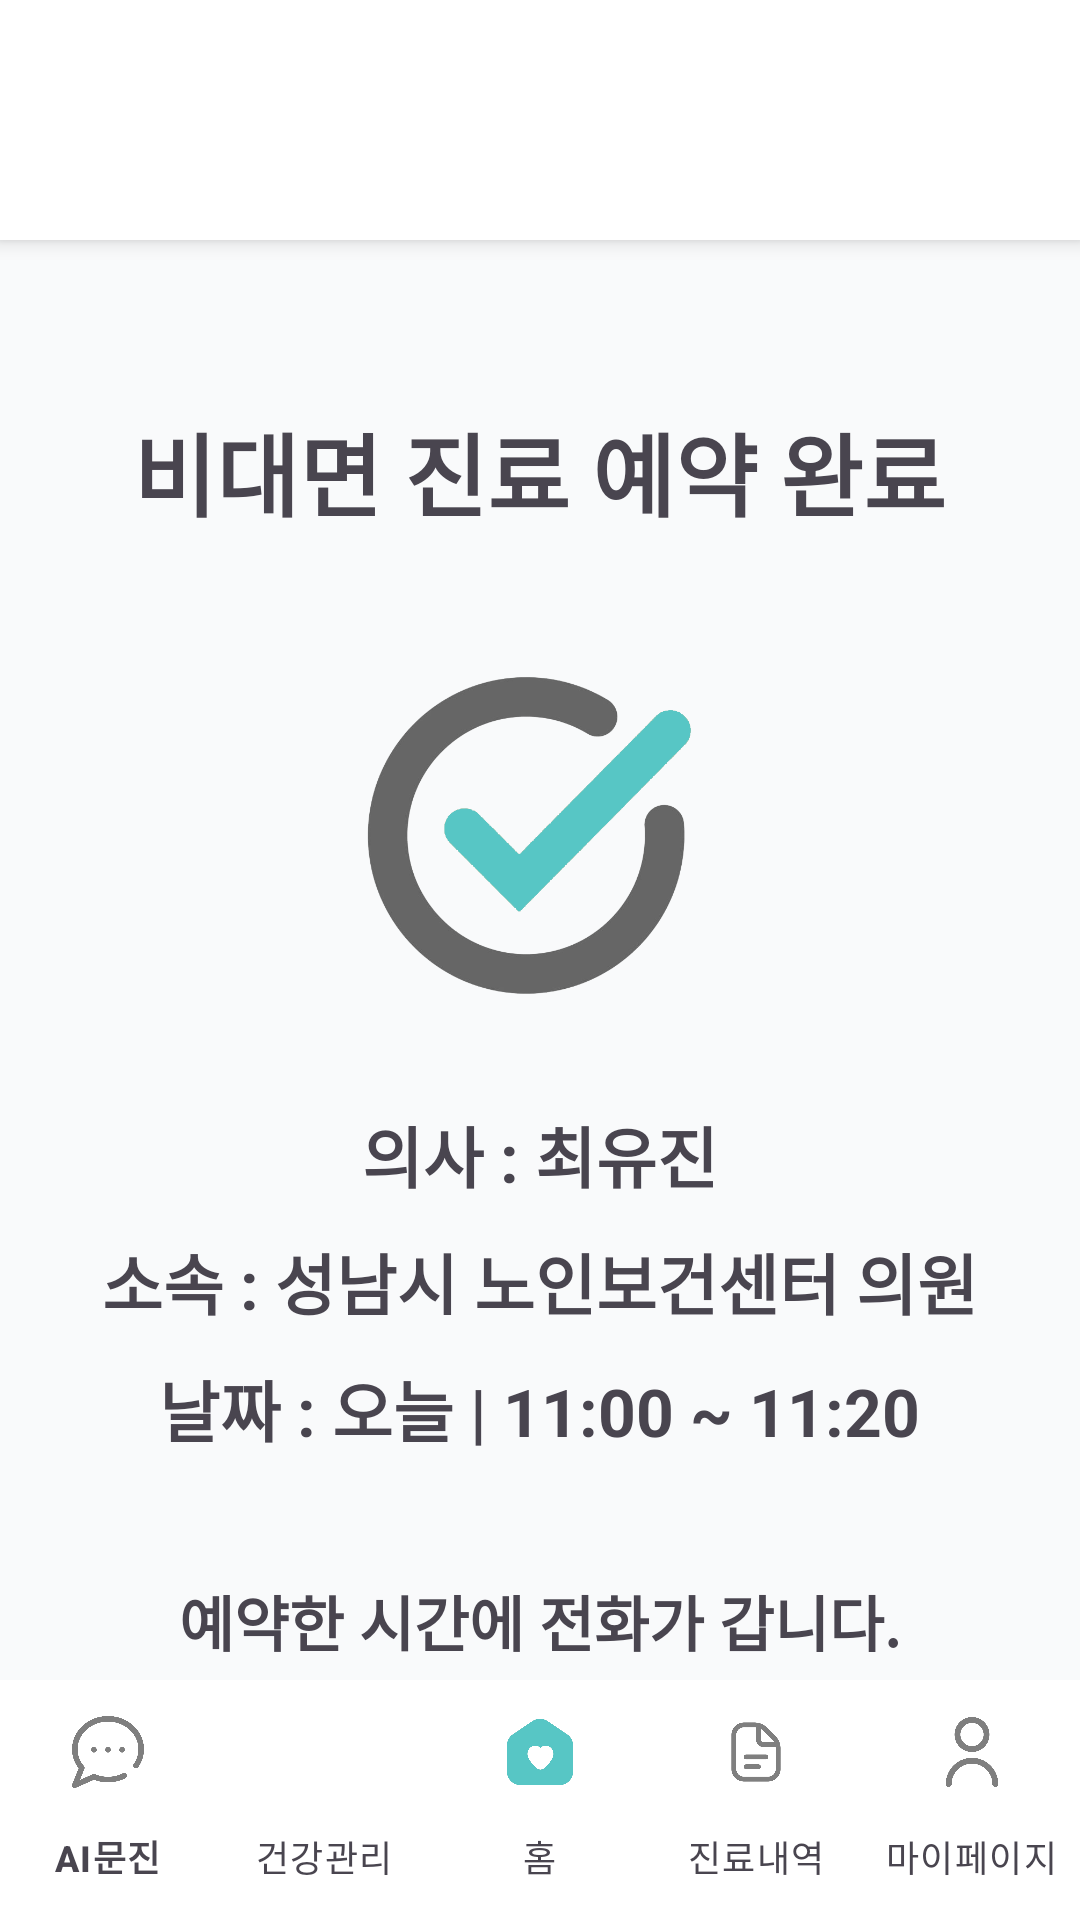

This screen was rendered from an Android layout file. Write that file and the resources it references.
<!-- AndroidManifest.xml: application theme Theme.Silmedy -->
<!-- res/layout/activity_care_request_complete.xml -->
<?xml version="1.0" encoding="utf-8"?>
<androidx.constraintlayout.widget.ConstraintLayout xmlns:android="http://schemas.android.com/apk/res/android"
    xmlns:app="http://schemas.android.com/apk/res-auto"
    xmlns:tools="http://schemas.android.com/tools"
    android:id="@+id/main"
    android:layout_width="match_parent"
    android:layout_height="match_parent"
    android:background="#F9FAFB"
    tools:context=".ui.care_request.CareRequestCompleteActivity">

    <LinearLayout
        android:layout_width="match_parent"
        android:layout_height="match_parent"
        android:orientation="vertical">



        
        <LinearLayout
            android:id="@+id/topBar"
            android:layout_width="match_parent"
            android:layout_height="80dp"
            android:background="#FFFFFF"
            android:elevation="4dp"
            android:orientation="horizontal"
            android:padding="16dp">

            <ImageView
                android:id="@+id/btnBack"
                android:layout_width="20dp"
                android:layout_height="20dp"
                android:layout_gravity="center|start"
                android:layout_marginStart="16dp"
                android:layout_marginTop="10dp"
                android:contentDescription="@string/btn_back"
                android:src="@drawable/ic_arrow_back" />
        </LinearLayout>

        <Space
            android:layout_width="match_parent"
            android:layout_height="35dp" />

        <TextView
            android:id="@+id/textView3"
            android:layout_width="wrap_content"
            android:layout_height="wrap_content"
            android:layout_gravity="center"
            android:layout_marginTop="20dp"
            android:text="비대면 진료 예약 완료"
            android:textSize="30sp"
            android:textStyle="bold" />

        <ImageView
            android:id="@+id/imageView2"
            android:layout_width="140dp"
            android:layout_height="140dp"
            android:layout_marginTop="30dp"
            android:layout_gravity="center"
            app:srcCompat="@drawable/complete" />

        <TextView
            android:id="@+id/editDoctor"
            android:layout_width="wrap_content"
            android:layout_height="wrap_content"
            android:layout_marginTop="20dp"
            android:layout_gravity="center"
            android:text="의사 : 최유진"
            android:textSize="22sp"
            android:textStyle="bold" />

        <TextView
            android:id="@+id/editGroup"
            android:layout_width="wrap_content"
            android:layout_height="wrap_content"
            android:layout_marginTop="10dp"
            android:layout_gravity="center"
            android:text="소속 : 성남시 노인보건센터 의원"
            android:textSize="22sp"
            android:textStyle="bold" />

        <TextView
            android:id="@+id/editDate"
            android:layout_width="wrap_content"
            android:layout_height="wrap_content"
            android:layout_marginTop="10dp"
            android:layout_gravity="center"
            android:text="날짜 : 오늘 | 11:00 ~ 11:20"
            android:textSize="22sp"
            android:textStyle="bold" />

        <TextView
            android:id="@+id/textView8"
            android:layout_width="wrap_content"
            android:layout_height="wrap_content"
            android:layout_marginTop="40dp"
            android:layout_gravity="center"
            android:text="예약한 시간에 전화가 갑니다."
            android:textSize="20sp"
            android:textStyle="bold" />

        <TextView
            android:id="@+id/textView9"
            android:layout_width="wrap_content"
            android:layout_height="wrap_content"
            android:layout_gravity="center_horizontal"
            android:text="전화를 받아주세요."
            android:textSize="20sp"
            android:textStyle="bold" />
    </LinearLayout>

    
    <com.google.android.material.bottomnavigation.BottomNavigationView
        android:id="@+id/bottom_navigation"
        android:layout_width="0dp"
        android:layout_height="wrap_content"
        android:layout_gravity="bottom"
        android:background="@android:color/white"
        app:itemIconTint="@xml/selector_bottom_nav"
        app:itemTextColor="@xml/selector_bottom_nav"
        app:labelVisibilityMode="labeled"
        app:layout_constraintBottom_toBottomOf="parent"
        app:layout_constraintEnd_toEndOf="parent"
        app:layout_constraintStart_toStartOf="parent"
        app:menu="@menu/menu_bottom_nav" />

</androidx.constraintlayout.widget.ConstraintLayout>
<!-- resources referenced by this layout -->
<resources>
  <!-- drawable complete: png bitmap (drawable, 77542 bytes) -->
  <string name="btn_back">뒤로가기</string>
  <style name="Theme.Silmedy" parent="Base.Theme.Silmedy" />
  <style name="Base.Theme.Silmedy" parent="Theme.Material3.DayNight.NoActionBar">
          
          
          
          <item name="android:statusBarColor">@android:color/white</item>
          
          <item name="android:windowLightStatusBar">true</item>
      </style>
</resources>
